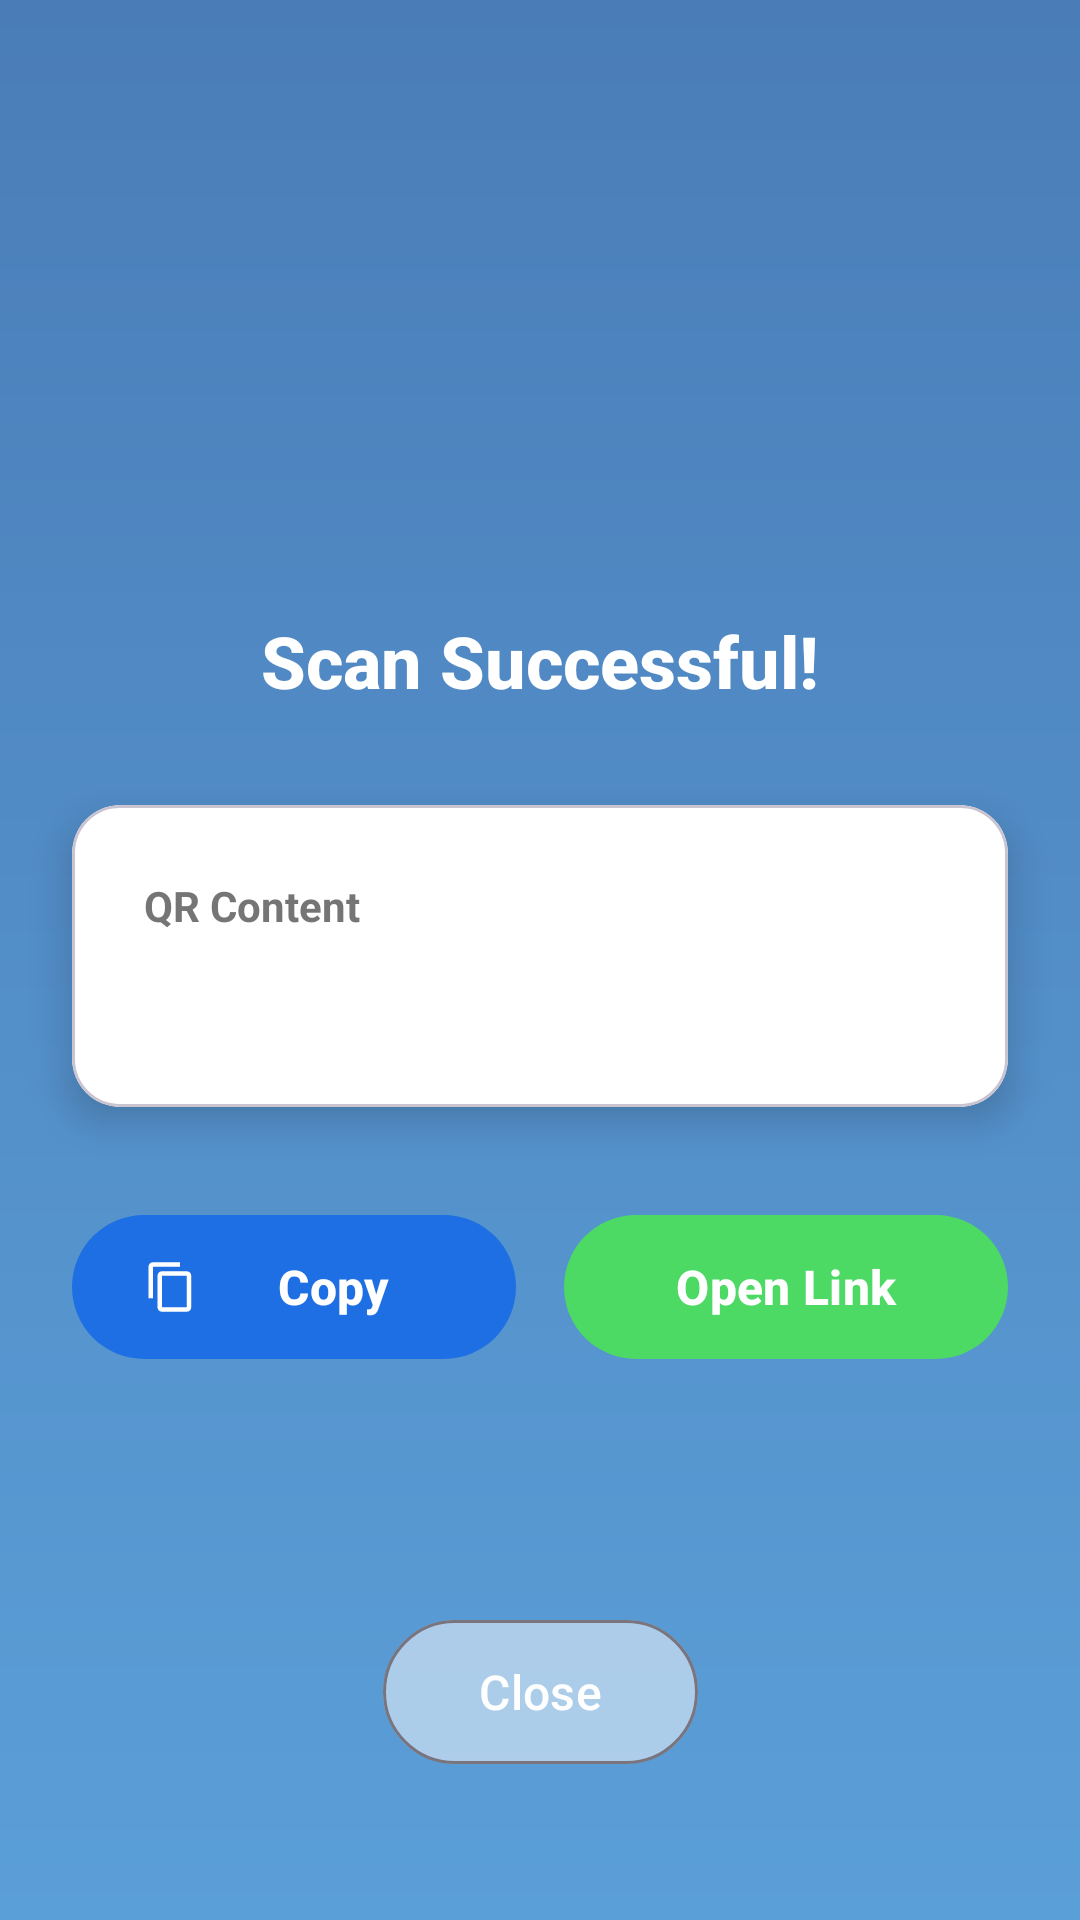

Android layout source for this screen:
<!-- AndroidManifest.xml: application theme Theme.QRScanner -->
<!-- res/layout/activity_result.xml -->
<?xml version="1.0" encoding="utf-8"?>
<androidx.constraintlayout.widget.ConstraintLayout 
    xmlns:android="http://schemas.android.com/apk/res/android"
    xmlns:app="http://schemas.android.com/apk/res-auto"
    android:layout_width="match_parent"
    android:layout_height="match_parent"
    android:background="@drawable/bg_gradient_blue">

    
    <ImageView
        android:id="@+id/ivSuccess"
        android:layout_width="80dp"
        android:layout_height="80dp"
        android:layout_marginTop="100dp"
        android:src="@drawable/ic_check_circle"
        android:tint="@color/accent_green"
        app:layout_constraintTop_toTopOf="parent"
        app:layout_constraintStart_toStartOf="parent"
        app:layout_constraintEnd_toEndOf="parent" />

    <TextView
        android:id="@+id/tvSuccess"
        android:layout_width="wrap_content"
        android:layout_height="wrap_content"
        android:text="Scan Successful!"
        android:textColor="@color/white"
        android:textSize="24sp"
        android:textStyle="bold"
        android:fontFamily="sans-serif-medium"
        android:layout_marginTop="24dp"
        app:layout_constraintTop_toBottomOf="@id/ivSuccess"
        app:layout_constraintStart_toStartOf="parent"
        app:layout_constraintEnd_toEndOf="parent" />

    
    <com.google.android.material.card.MaterialCardView
        android:id="@+id/cardResult"
        android:layout_width="0dp"
        android:layout_height="wrap_content"
        android:layout_marginStart="24dp"
        android:layout_marginEnd="24dp"
        android:layout_marginTop="32dp"
        app:cardCornerRadius="16dp"
        app:cardElevation="8dp"
        app:cardBackgroundColor="@color/white"
        app:layout_constraintTop_toBottomOf="@id/tvSuccess"
        app:layout_constraintStart_toStartOf="parent"
        app:layout_constraintEnd_toEndOf="parent">

        <LinearLayout
            android:layout_width="match_parent"
            android:layout_height="wrap_content"
            android:orientation="vertical"
            android:padding="24dp">

            <TextView
                android:layout_width="wrap_content"
                android:layout_height="wrap_content"
                android:text="QR Content"
                android:textColor="@color/text_secondary"
                android:textSize="14sp"
                android:textStyle="bold" />

            <TextView
                android:id="@+id/tvQrContent"
                android:layout_width="match_parent"
                android:layout_height="wrap_content"
                android:layout_marginTop="12dp"
                android:text=""
                android:textColor="@color/text_primary"
                android:textSize="16sp"
                android:textIsSelectable="true"
                android:lineSpacingExtra="4dp" />

        </LinearLayout>

    </com.google.android.material.card.MaterialCardView>

    
    <LinearLayout
        android:id="@+id/layoutButtons"
        android:layout_width="0dp"
        android:layout_height="wrap_content"
        android:orientation="horizontal"
        android:layout_marginStart="24dp"
        android:layout_marginEnd="24dp"
        android:layout_marginTop="32dp"
        android:gravity="center"
        app:layout_constraintTop_toBottomOf="@id/cardResult"
        app:layout_constraintStart_toStartOf="parent"
        app:layout_constraintEnd_toEndOf="parent">

        <com.google.android.material.button.MaterialButton
            android:id="@+id/btnCopy"
            android:layout_width="0dp"
            android:layout_height="56dp"
            android:layout_weight="1"
            android:layout_marginEnd="8dp"
            android:text="Copy"
            android:textColor="@color/white"
            android:textSize="16sp"
            android:textStyle="bold"
            app:icon="@drawable/ic_copy"
            app:iconTint="@color/white"
            app:iconGravity="start"
            app:iconPadding="8dp"
            app:cornerRadius="28dp"
            app:backgroundTint="@color/primary_blue"
            app:rippleColor="#3B6FA3" />

        <com.google.android.material.button.MaterialButton
            android:id="@+id/btnOpenLink"
            android:layout_width="0dp"
            android:layout_height="56dp"
            android:layout_weight="1"
            android:layout_marginStart="8dp"
            android:text="Open Link"
            android:textColor="@color/white"
            android:textSize="16sp"
            android:textStyle="bold"
            app:icon="@drawable/ic_open_link"
            app:iconTint="@color/white"
            app:iconGravity="start"
            app:iconPadding="8dp"
            app:cornerRadius="28dp"
            app:backgroundTint="@color/accent_green"
            app:rippleColor="#3EA853" />

    </LinearLayout>

    
    <com.google.android.material.button.MaterialButton
        android:id="@+id/btnClose"
        android:layout_width="wrap_content"
        android:layout_height="56dp"
        android:layout_marginBottom="48dp"
        android:text="Close"
        android:textColor="@color/white"
        android:textSize="16sp"
        android:paddingStart="32dp"
        android:paddingEnd="32dp"
        app:cornerRadius="28dp"
        app:backgroundTint="#80FFFFFF"
        app:rippleColor="@color/white"
        app:layout_constraintBottom_toBottomOf="parent"
        app:layout_constraintStart_toStartOf="parent"
        app:layout_constraintEnd_toEndOf="parent"
        style="@style/Widget.Material3.Button.OutlinedButton" />

</androidx.constraintlayout.widget.ConstraintLayout>
<!-- resources referenced by this layout -->
<resources>
  <color name="accent_green">#4CD964</color>
  <color name="primary_blue">#1E6FE3</color>
  <color name="text_primary">#212121</color>
  <color name="text_secondary">#757575</color>
  <color name="white">#FFFFFF</color>
  <!-- drawable bg_gradient_blue (drawable) -->
  <?xml version="1.0" encoding="utf-8"?>
  <shape xmlns:android="http://schemas.android.com/apk/res/android">
      <gradient
          android:angle="270"
          android:startColor="#4A7DB8"
          android:endColor="#5B9FD8"
          android:type="linear" />
  </shape>
  <!-- drawable ic_copy (drawable) -->
  <vector xmlns:android="http://schemas.android.com/apk/res/android"
      android:width="24dp"
      android:height="24dp"
      android:viewportWidth="24"
      android:viewportHeight="24">
      <path
          android:fillColor="@android:color/white"
          android:pathData="M16,1H4c-1.1,0 -2,0.9 -2,2v14h2V3h12V1zM19,5H8c-1.1,0 -2,0.9 -2,2v14c0,1.1 0.9,2 2,2h11c1.1,0 2,-0.9 2,-2V7c0,-1.1 -0.9,-2 -2,-2zM19,21H8V7h11v14z"/>
  </vector>
  <style name="Theme.QRScanner" parent="Base.Theme.QRScanner" />
  <style name="Base.Theme.QRScanner" parent="Theme.Material3.DayNight.NoActionBar">
          <item name="colorPrimary">@color/primary</item>
          <item name="colorPrimaryDark">@color/primary_dark</item>
          <item name="colorAccent">@color/accent</item>
          <item name="android:statusBarColor">@color/black</item>
          <item name="android:navigationBarColor">@color/black</item>
      </style>
  <color name="primary">#1976D2</color>
  <color name="primary_dark">#1565C0</color>
  <color name="accent">#FF5722</color>
  <color name="black">#000000</color>
</resources>
